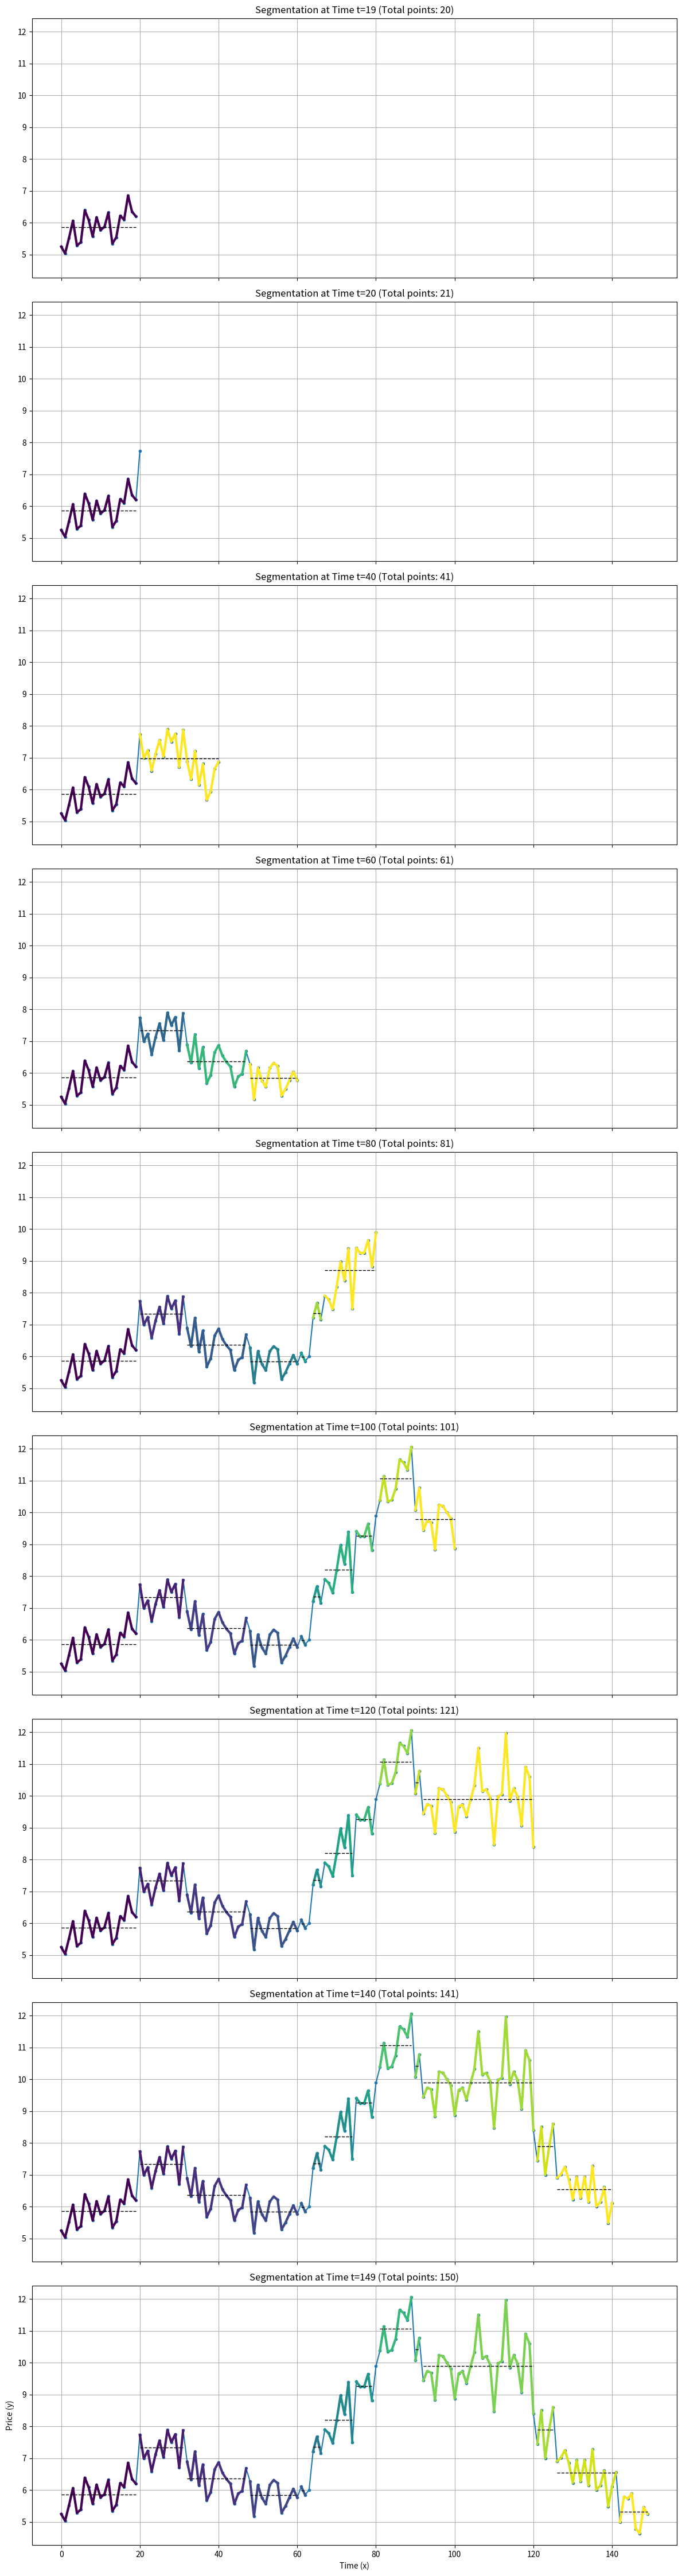

Source code (Python):
"""
A running version of dynamic segmentation algorithm, where initially you have a batch, and when
new data points arrive, you'll re-run segmentation.
Constraints:
    the existing segmentation should not change?
    the mean of last segmentation should not change?
"""


import numpy as np
import matplotlib.pyplot as plt
from scipy import stats  # For linear model if we switch back


class ConsistentRunningSegmenter:
    def __init__(self, initial_data_array, penalty_lambda, condition_penalty=0.0, mono_n=10, drastic_factor=1.3):
        """
        Initializes the segmenter with an initial batch of data.

        Args:
            initial_data_array (np.array): Initial batch of data points (N, 2).
            penalty_lambda (float): The penalty for each new segment created.
        """
        if len(initial_data_array) == 0:
            raise ValueError("Initial data cannot be empty.")

        self.data = initial_data_array.copy()
        self.penalty_lambda = penalty_lambda
        self.condition_penalty = condition_penalty
        self.mono_n = mono_n
        self.drastic_factor = drastic_factor

        self.n = len(self.data)
        self.dp = np.full(self.n + 1, np.inf)
        self.path = np.zeros(self.n + 1, dtype=int)

        self.dp[0] = 0.0

        # Run initial batch segmentation
        self._run_dp_for_range(1, self.n + 1)
        print(f"Initial batch segmentation completed with {len(self.get_segments())} segments.")

    def _calculate_segment_cost_constant(self, segment_data_array):
        """
        Calculates the cost (sum of squared differences from the mean) for a given segment.
        Assumes segment_data_array is a numpy array of shape (n_points, 2).
        """
        if len(segment_data_array) == 0:
            return 0.0
        y = segment_data_array[:, 1]
        mean_y = np.mean(y)
        cost = np.sum((y - mean_y) ** 2)
        return cost

    def _calculate_segment_cost_running(self, segment_data_array):
        """
        Calculates the cost (sum of squared differences from the mean) for a given segment.
        Assumes segment_data_array is a numpy array of shape (n_points, 2).
        Bump the cost to multiples or condition_penalty if
            mono_n consecutive points > (<) mean,
            or any point changes drastically by a factor of x
        Returns (x,y)
            x is the cost of adding to the same segment.
            y is the suggested length of the new segment if to break.
        """

        if len(segment_data_array) >= self.mono_n + 1:
            y = segment_data_array[:, 1]
            n = len(segment_data_array)
            prior_mean = np.mean(y[0:-1])
            prior_mono_n_mean = np.mean(y[0: n - self.mono_n])
            # check for drastic change.
            if y[-1] > prior_mean * self.drastic_factor or y[-1] * self.drastic_factor < prior_mean:
                # if there is a drastic change, double the cost
                # last 1 point is the outlier
                return 2 * max(self._calculate_segment_cost_constant(segment_data_array[0:-1]), self.condition_penalty), 1
            greater_than = sum(1 for e in y[n - self.mono_n:n] if e > prior_mono_n_mean)
            less_than = sum(1 for e in y[n - self.mono_n:n] if e < prior_mono_n_mean)
            if greater_than == self.mono_n or less_than == self.mono_n:
                # if there are n consecutive mono side points, multiple the cost
                # last mono_n points are the outliers
                return self.mono_n * max(self._calculate_segment_cost_constant(segment_data_array[0:-1]),
                                    self.condition_penalty), self.mono_n
        return self._calculate_segment_cost_constant(segment_data_array), 0

    def _run_dp_for_range(self, start_idx_dp, end_idx_dp):
        """Helper to run DP for a specified range of indices."""
        # start_idx_dp and end_idx_dp are for the dp array (i.e., exclusive end for data points)
        for i in range(start_idx_dp, end_idx_dp):
            for j in range(i):  # j is the start index of the current segment (0-based for data)
                current_segment_data = self.data[j:i]
                cost = self._calculate_segment_cost_constant(current_segment_data)
                total_cost_candidate = self.dp[j] + cost + self.penalty_lambda

                if total_cost_candidate < self.dp[i]:
                    self.dp[i] = total_cost_candidate
                    self.path[i] = j

    def print_segments(self):
        current_end = self.n  # Start from the end of the full data array
        segments = []
        while current_end > 0:
            current_start = self.path[current_end]
            segments.append((current_start, current_end))
            current_end = current_start
        segments = reversed(segments)
        for i, j in segments:
            print(f"[{i},{j})", end=" ")
        print()


    def process_new_point(self, new_point):
        #print("Segments before processing new point: ", end="")
        #self.print_segments()
        """
        Processes a new data point arriving in the stream, extending the segmentation.

        Args:
            new_point (np.array): A single data point [x, y].
        """
        # Append new point to the data array
        self.data = np.vstack((self.data, new_point))

        # Update n (total number of points)
        self.n = len(self.data)

        # Extend dp and path arrays to accommodate the new point
        # np.pad adds 0s, we will overwrite the last one with inf as default
        self.dp = np.pad(self.dp, (0, 1), 'constant', constant_values=np.inf)
        self.path = np.pad(self.path, (0, 1), 'constant', constant_values=0)

        # check cost of the last segment, as we don't want to change other segments on the fly
        old_start_idx = self.path[-2]
        current_segment_data = self.data[old_start_idx:]
        constant_cost = self._calculate_segment_cost_constant(current_segment_data)
        running_cost, outliers = self._calculate_segment_cost_running(current_segment_data)

        if constant_cost < running_cost and outliers > 0:
            print(f"Find {outliers} outliers")
            # put outliers into a new segment
            new_segment_start_idx = self.n-outliers
            for i in range(new_segment_start_idx, self.n):
                new_segment_data = self.data[new_segment_start_idx:i]
                new_segment_cost = self._calculate_segment_cost_constant(new_segment_data)
                # all points after this segment points to the start point
                self.path[i+1] = new_segment_start_idx
                self.dp[i+1] = new_segment_cost
        else:
            # put into the same segment
            self.dp[-1] = constant_cost
            self.path[-1] = self.path[-2]

        #print(f"Processed point at x={new_point[0]}. Current segments: {len(self.get_segments())}")
        #print("Segments after processing new point: ", end="")
        #self.print_segments()

    def get_segments(self):
        """
        Reconstructs and returns the current set of segments.
        """
        segments = []
        current_end = self.n  # Start from the end of the full data array
        while current_end > 0:
            current_start = self.path[current_end]
            segment = self.data[current_start:current_end]
            segments.append(segment)
            current_end = current_start
        return list(reversed(segments))


# --- Sample Usage ---
if __name__ == "__main__":
    np.random.seed(42)
    time = np.arange(150)
    price = np.zeros(150)

    # Create segments with different trends and levels
    price[0:30] = 5 + 0.1 * time[0:30] + np.random.normal(0, 0.5, 30)
    price[30:60] = 7 - 0.05 * (time[30:60] - 30) + np.random.normal(0, 0.5, 30)
    price[60:90] = 6 + 0.2 * (time[60:90] - 60) + np.random.normal(0, 0.5, 30)
    price[90:120] = 10 + np.random.normal(0, 0.8, 30)  # Flat segment with more noise
    price[120:150] = 8 - 0.1 * (time[120:150] - 120) + np.random.normal(0, 0.5, 30)

    full_data_array = np.column_stack((time, price))

    # --- Consistent Running Segmentation ---
    # Initial batch size
    initial_batch_size = 20
    initial_data = full_data_array[:initial_batch_size]

    # Choose a penalty lambda. (Adjust based on 'constant' or 'linear' cost function)
    penalty_value = 150.0  # Example for constant model, might need tuning
    # penalty_value = 100.0 # Example for linear model, might need tuning

    # Initialize the segmenter with the initial batch
    segmenter = ConsistentRunningSegmenter(initial_data_array=initial_data,
                                           penalty_lambda=penalty_value,
                                           condition_penalty=2*penalty_value)  # or 'linear'

    # Store segments at different time steps to visualize consistency
    snapshots = {}
    snapshots[initial_batch_size - 1] = segmenter.get_segments()

    # Simulate streaming by processing points one by one
    for i in range(initial_batch_size, len(full_data_array)):
        new_point = full_data_array[i:i + 1]  # Get as a (1,2) array for vstack
        segmenter.process_new_point(new_point)
        # Take snapshots at specific points in time to observe changes
        if i % 20 == 0 or i == len(full_data_array) - 1:  # Snapshot every 20 points or at the end
            snapshots[i] = segmenter.get_segments()

    # --- Plotting the snapshots ---
    fig, axes = plt.subplots(len(snapshots), 1, figsize=(12, 5 * len(snapshots)), sharex=True, sharey=True)
    if len(snapshots) == 1:  # Handle case of only one subplot
        axes = [axes]

    snapshot_keys = sorted(snapshots.keys())

    for idx, t_idx in enumerate(snapshot_keys):
        current_segments = snapshots[t_idx]
        current_data_up_to_t = full_data_array[:t_idx + 1]

        ax = axes[idx]
        ax.plot(current_data_up_to_t[:, 0], current_data_up_to_t[:, 1], 'o-', markersize=3, label='Data Up to t')

        colors = plt.cm.get_cmap('viridis', len(current_segments))
        for i, segment in enumerate(current_segments):
            seg_x = segment[:, 0]
            seg_y = segment[:, 1]
            ax.plot(seg_x, seg_y, '-', linewidth=3, color=colors(i), label=f'Segment {i + 1}')

            # Plot model line (mean for constant, regression for linear)
            if len(seg_y) > 0:
                model_val = np.mean(seg_y)
                ax.plot(seg_x, [model_val] * len(seg_x), '--', color='black', linewidth=1)

        ax.set_title(f'Segmentation at Time t={t_idx} (Total points: {len(current_data_up_to_t)})')
        ax.grid(True)
        # ax.legend(loc='upper left', bbox_to_anchor=(1,1)) # If you want individual legends

    plt.xlabel('Time (x)')
    plt.ylabel('Price (y)')
    plt.tight_layout()
    plt.show()

    # You can inspect specific segments to confirm consistency
    # For example, compare segments[0] from t=99 and t=119
    # They should be identical up to the last segment of the earlier snapshot.